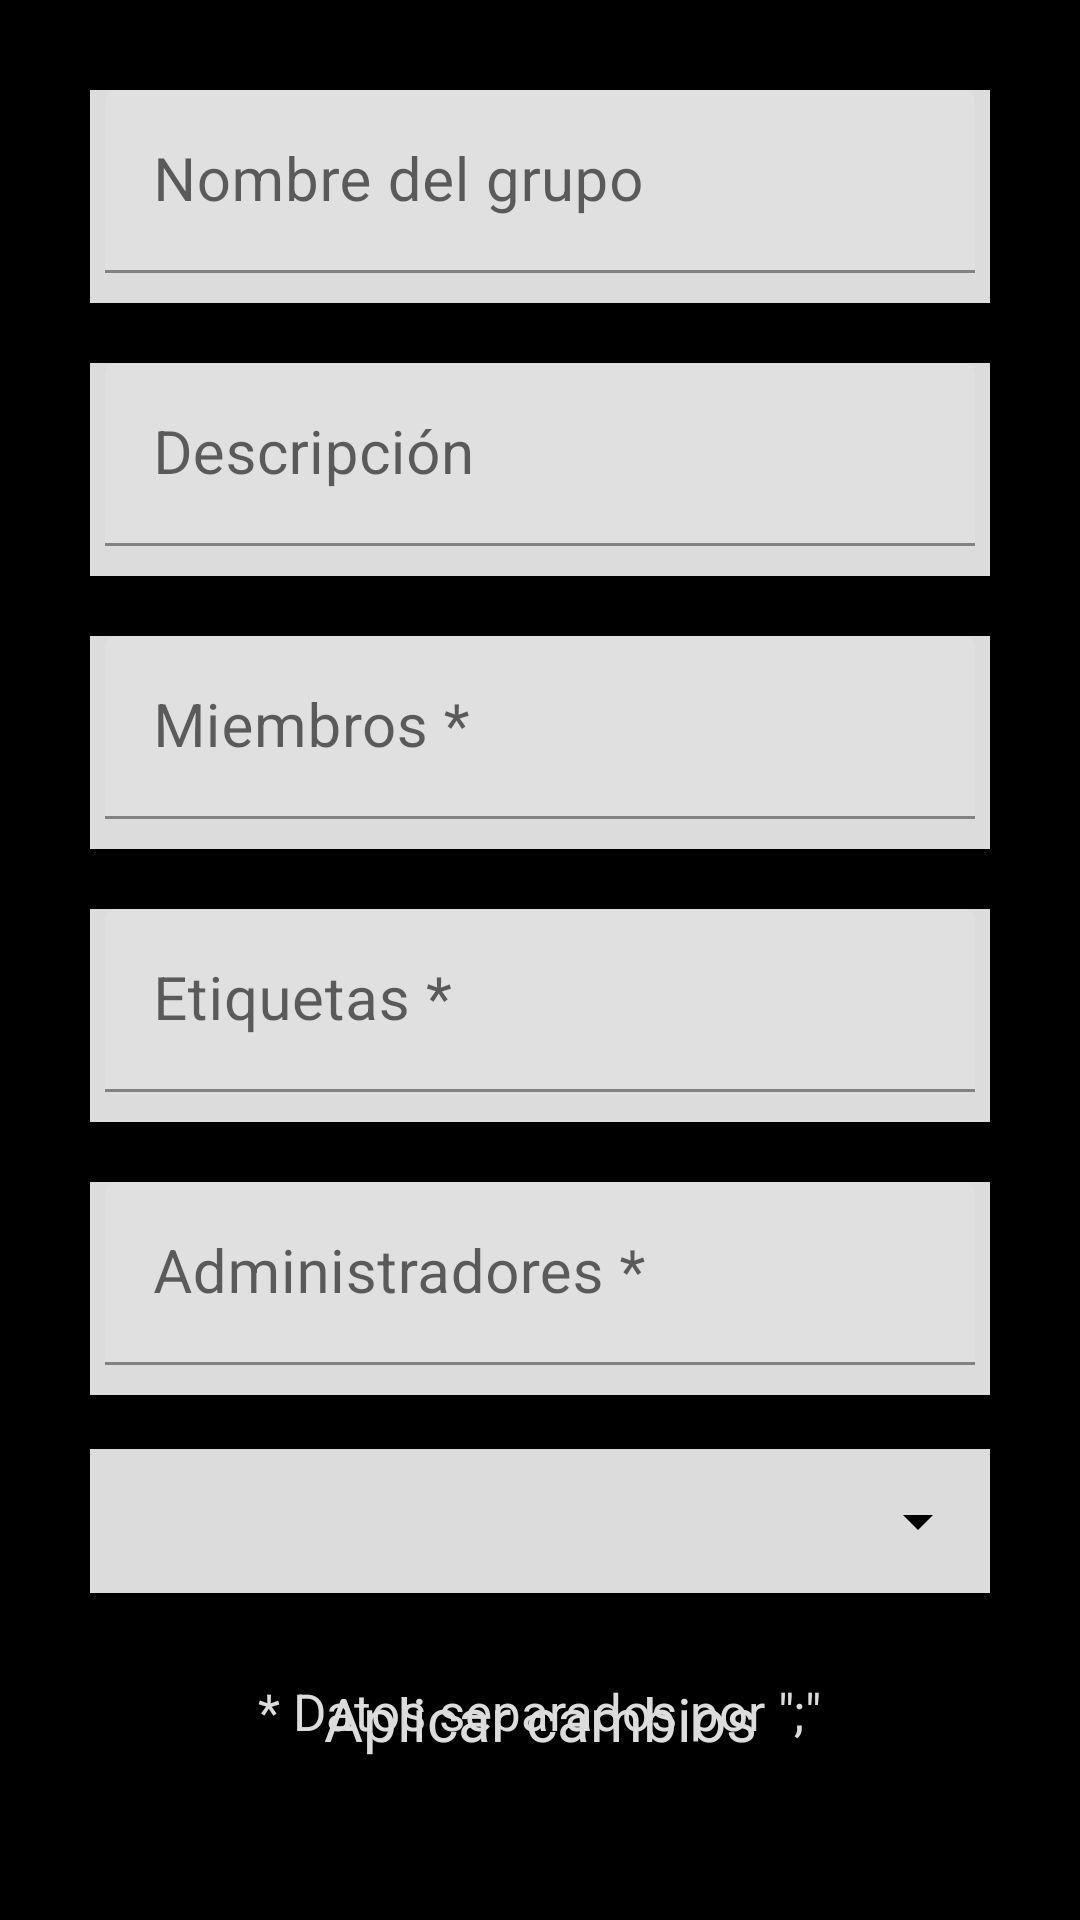

The Android layout XML behind this screen, and the referenced resources:
<!-- AndroidManifest.xml: application theme Theme.Lodge -->
<!-- res/layout/fragment_edit_group.xml -->
<?xml version="1.0" encoding="utf-8"?>
<androidx.constraintlayout.widget.ConstraintLayout


    xmlns:android="http://schemas.android.com/apk/res/android"
    xmlns:app="http://schemas.android.com/apk/res-auto"
    xmlns:tools="http://schemas.android.com/tools"
    android:layout_width="match_parent"
    android:layout_height="match_parent"
    android:layout_gravity="center"
    android:orientation="vertical"
    android:padding="@dimen/p20dp"
    tools:context=".iu.grupo.EditGroupFragment">

    <androidx.appcompat.widget.AppCompatButton
        android:id="@+id/btnCrearGrupo"

        android:layout_width="0dp"
        android:layout_height="50dp"
        android:layout_gravity="center"
        android:layout_marginStart="@dimen/fab_margin"
        android:layout_marginEnd="@dimen/fab_margin"
        android:layout_marginBottom="@dimen/fab_margin"
        android:background="@drawable/selector_btlogin"
        android:fontFamily="sans-serif"
        android:text="@string/aplicar_cambios"
        android:textColor="@color/grisclaro"
        android:textSize="@dimen/ts20dp"
        app:layout_constraintBottom_toTopOf="@+id/guideline6"
        app:layout_constraintEnd_toStartOf="@+id/guideline5"
        app:layout_constraintStart_toStartOf="@+id/guideline4" />

    <TextView
        android:id="@+id/textView4"
        android:layout_width="wrap_content"
        android:layout_height="wrap_content"
        android:layout_gravity="center|start"
        android:layout_marginStart="@dimen/fab_margin"
        android:layout_marginTop="28dp"
        android:layout_marginEnd="@dimen/fab_margin"
        android:fontFamily="sans-serif"
        android:text="@string/datos_separados_por_quot_quot"

        android:textColor="@color/grisclaro"
        android:textSize="17dp"
        app:layout_constraintEnd_toStartOf="@+id/guideline5"
        app:layout_constraintHorizontal_bias="0.496"
        app:layout_constraintStart_toStartOf="@+id/guideline4"
        app:layout_constraintTop_toBottomOf="@+id/linearLayout6" />

    <LinearLayout
        android:id="@+id/linearLayout"
        android:layout_width="match_parent"
        android:layout_height="wrap_content"
        android:layout_gravity="center"
        android:orientation="horizontal"
        app:layout_constraintTop_toTopOf="parent"
        tools:layout_editor_absoluteX="20dp">

        <com.google.android.material.textfield.TextInputLayout
            android:layout_width="match_parent"
            android:layout_height="wrap_content"
            android:layout_gravity="center"
            android:layout_margin="@dimen/m10dp"
            android:background="@color/grisclaro">

            <com.google.android.material.textfield.TextInputEditText
                android:layout_width="match_parent"
                android:layout_height="wrap_content"
                android:layout_marginLeft="@dimen/m5dp"
                android:layout_marginRight="@dimen/m5dp"
                android:layout_marginBottom="@dimen/m10dp"
                android:hint="@string/nombre_del_grupo"

                android:textColorHint="@color/black"
                android:textSize="@dimen/ts20dp"
                app:errorEnabled="true" />

        </com.google.android.material.textfield.TextInputLayout>
    </LinearLayout>

    <LinearLayout
        android:id="@+id/linearLayout2"
        android:layout_width="match_parent"
        android:layout_height="wrap_content"
        android:layout_gravity="center"
        android:orientation="horizontal"
        app:layout_constraintTop_toBottomOf="@+id/linearLayout"
        >

        <com.google.android.material.textfield.TextInputLayout
            android:layout_width="match_parent"
            android:layout_height="wrap_content"
            android:layout_gravity="center"
            android:layout_margin="@dimen/m10dp"
            android:background="@color/grisclaro">

            <com.google.android.material.textfield.TextInputEditText
                android:layout_width="match_parent"
                android:layout_height="wrap_content"
                android:layout_marginLeft="@dimen/m5dp"
                android:layout_marginRight="@dimen/m5dp"
                android:layout_marginBottom="@dimen/m10dp"
                android:hint="@string/descripci_n"

                android:textColorHint="@color/black"
                android:textSize="@dimen/ts20dp"
                app:errorEnabled="true" />
        </com.google.android.material.textfield.TextInputLayout>
    </LinearLayout>

    <LinearLayout
        android:id="@+id/linearLayout3"
        android:layout_width="match_parent"
        android:layout_height="wrap_content"
        android:layout_gravity="center"
        android:orientation="horizontal"
        app:layout_constraintTop_toBottomOf="@+id/linearLayout2"
        >

        <com.google.android.material.textfield.TextInputLayout
            android:layout_width="match_parent"
            android:layout_height="wrap_content"
            android:layout_gravity="center"
            android:layout_margin="@dimen/m10dp"
            android:background="@color/grisclaro">

            <com.google.android.material.textfield.TextInputEditText
                android:layout_width="match_parent"
                android:layout_height="wrap_content"
                android:layout_marginLeft="@dimen/m5dp"
                android:layout_marginRight="@dimen/m5dp"
                android:layout_marginBottom="@dimen/m10dp"
                android:hint="@string/miembros"

                android:textColorHint="@color/black"
                android:textSize="@dimen/ts20dp"
                app:errorEnabled="true" />
        </com.google.android.material.textfield.TextInputLayout>

    </LinearLayout>

    <LinearLayout
        android:id="@+id/linearLayout5"
        android:layout_width="match_parent"
        android:layout_height="wrap_content"
        android:layout_gravity="center"
        android:orientation="horizontal"
        app:layout_constraintTop_toBottomOf="@+id/linearLayout4">

        <com.google.android.material.textfield.TextInputLayout
            android:layout_width="match_parent"
            android:layout_height="wrap_content"
            android:layout_gravity="center"
            android:layout_margin="@dimen/m10dp"
            android:background="@color/grisclaro">

            <com.google.android.material.textfield.TextInputEditText
                android:layout_width="match_parent"
                android:layout_height="wrap_content"
                android:layout_marginLeft="@dimen/m5dp"
                android:layout_marginRight="@dimen/m5dp"
                android:layout_marginBottom="@dimen/m10dp"
                android:hint="@string/administradores"

                android:textColorHint="@color/black"
                android:textSize="@dimen/ts20dp"
                app:errorEnabled="true" />
        </com.google.android.material.textfield.TextInputLayout>

    </LinearLayout>

    <LinearLayout
        android:id="@+id/linearLayout4"
        android:layout_width="match_parent"
        android:layout_height="wrap_content"
        android:layout_gravity="center"
        android:orientation="horizontal"
        app:layout_constraintTop_toBottomOf="@+id/linearLayout3"
        >

        <com.google.android.material.textfield.TextInputLayout
            android:layout_width="match_parent"
            android:layout_height="wrap_content"
            android:layout_gravity="center"
            android:layout_margin="@dimen/m10dp"
            android:background="@color/grisclaro">

            <com.google.android.material.textfield.TextInputEditText
                android:layout_width="match_parent"
                android:layout_height="wrap_content"
                android:layout_marginLeft="@dimen/m5dp"
                android:layout_marginRight="@dimen/m5dp"
                android:layout_marginBottom="@dimen/m10dp"
                android:hint="@string/etiquetas"

                android:textColorHint="@color/black"
                android:textSize="@dimen/ts20dp"
                app:errorEnabled="true" />
        </com.google.android.material.textfield.TextInputLayout>

    </LinearLayout>

    <LinearLayout
        android:id="@+id/linearLayout6"
        android:layout_width="0dp"
        android:layout_height="wrap_content"
        android:layout_gravity="center"

        android:layout_marginTop="8dp"
        android:background="@color/grisclaro"
        android:orientation="horizontal"
        app:layout_constraintEnd_toStartOf="@+id/guideline5"
        app:layout_constraintHorizontal_bias="0.0"
        app:layout_constraintStart_toStartOf="@+id/guideline4"
        app:layout_constraintTop_toBottomOf="@+id/linearLayout5">

        <Spinner
            android:id="@+id/spinner"
            android:layout_width="match_parent"
            android:layout_height="wrap_content"
            android:backgroundTint="@color/black"
            android:minHeight="@dimen/min48dp" />
    </LinearLayout>

    <androidx.constraintlayout.widget.Guideline
        android:id="@+id/guideline4"
        android:layout_width="wrap_content"
        android:layout_height="wrap_content"
        android:orientation="vertical"
        app:layout_constraintGuide_begin="@dimen/m10dp" />

    <androidx.constraintlayout.widget.Guideline
        android:id="@+id/guideline5"
        android:layout_width="wrap_content"
        android:layout_height="wrap_content"
        android:orientation="vertical"
        app:layout_constraintGuide_end="@dimen/m10dp" />

    <androidx.constraintlayout.widget.Guideline
        android:id="@+id/guideline6"
        android:layout_width="wrap_content"
        android:layout_height="wrap_content"
        android:orientation="horizontal"
        app:layout_constraintGuide_end="6dp" />

</androidx.constraintlayout.widget.ConstraintLayout>
<!-- resources referenced by this layout -->
<resources>
  <color name="black">#FF000000</color>
  <color name="grisclaro">#DCDCDC</color>
  <dimen name="fab_margin">16dp</dimen>
  <dimen name="m10dp">10dp</dimen>
  <dimen name="m5dp">5dp</dimen>
  <dimen name="min48dp">48dp</dimen>
  <dimen name="p20dp">20dp</dimen>
  <dimen name="ts20dp">20dp</dimen>
  <string name="administradores">Administradores *</string>
  <string name="aplicar_cambios">Aplicar cambios</string>
  <string name="datos_separados_por_quot_quot">* Datos separados por \";\"</string>
  <string name="descripci_n">Descripción</string>
  <string name="etiquetas">Etiquetas *</string>
  <string name="miembros">Miembros *</string>
  <string name="nombre_del_grupo">Nombre del grupo</string>
  <style name="Theme.Lodge" parent="Theme.MaterialComponents.DayNight.DarkActionBar">
          <item name="android:windowBackground">@color/window_background</item>
          <item name="android:textColor">@color/text_color</item>
          <item name="android:buttonStyle">@style/ButtonStyle</item>
          <item name="android:checkboxStyle">@style/CheckBoxStyle</item>
          <item name="android:textViewStyle">@style/TextViewStyle</item>
          <item name="android:statusBarColor">@color/window_background</item>
  
      </style>
  <color name="window_background">#000000</color>
  <color name="text_color">#FFFFFF</color>
  <style name="ButtonStyle" parent="android:style/Widget.Button">
          <item name="android:background">@color/button_background</item>
          <item name="android:textColor">@color/grisclaro</item>
          <item name="android:fontFamily">sans-serif</item>
      </style>
  <style name="CheckBoxStyle" parent="android:style/Widget.CompoundButton.CheckBox">
          <item name="android:background">@color/checkbox_background</item>
          <item name="android:textColor">@android:color/white</item>
      </style>
  <style name="TextViewStyle" parent="android:style/Widget.TextView">
          <item name="android:textColor">@color/text_color</item>
          <item name="android:fontFamily">sans-serif</item>
  
      </style>
  <color name="button_background">#333333</color>
  <color name="checkbox_background">#000000</color>
</resources>
